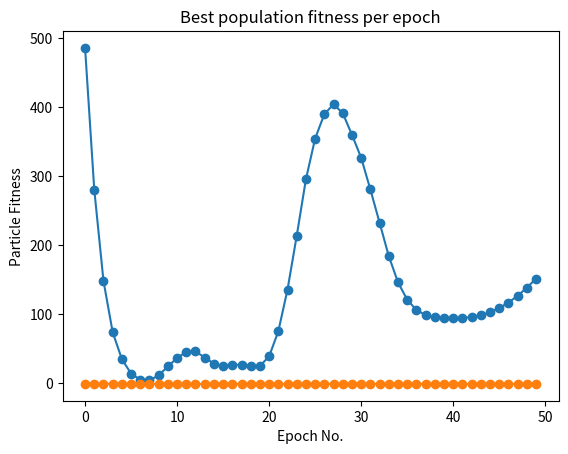

The matplotlib source for this figure:
"""
Using Particle Swarm Optimization to search the 2D Camelback function
"""

import random
import numpy as np
import matplotlib.pyplot as plt

random.seed(2)

class Particle():
    def __init__(self, initial_position):
        self.position = initial_position
        self.curr_fitness = 100
        self.velocity = [0, 0]
        self.personal_best_position = initial_position
        self.personal_best_value = 100

    def update_velocity(self, W:float, C1:float, C2:float, global_best_position, max_speed):
        r1, r2 = random.random(), random.random()
        nextV_x = W*self.velocity[0] + C1*r1*(self.personal_best_position[0] - self.position[0]) + C2*r2*(global_best_position[0] - self.position[0])
        nextV_y = W*self.velocity[1] + C1*r1*(self.personal_best_position[1] - self.position[1]) + C2*r2*(global_best_position[1] - self.position[1])
        if nextV_x > max_speed:
            nextV_x = max_speed
        if nextV_y > max_speed:
            nextV_y = max_speed

        self.velocity = [nextV_x, nextV_y]

    def update_position(self, func):
        self.position[0] += self.velocity[0]
        self.position[1] += self.velocity[1]
        curr_score = func.evaluate(self.position[0], self.position[1])
        self.curr_fitness = curr_score
        if curr_score < self.personal_best_value:
            self.personal_best_value = curr_score
            self.personal_best_position = self.position

class ParticleSwarmOptimizer():
    def __init__(self, func, population_size, inertia, p_attraction, g_attraction, v_max, max_iters):
        self.function = func # Function to optimize
        # Algorithm Parameters
        self.pop_size = population_size
        self.inertia = inertia
        self.p_attraction = p_attraction
        self.g_attraction = g_attraction
        self.v_max = v_max
        self.max_iters = max_iters
        # Particle Tracker
        self.particles = []
        # Result Trackers
        self.g_best = 0
        self.g_best_position = [0, 0]
        self.avg_fitness_per_epoch = []
        self.best_fitness_per_epoch = []

    def init_particles(self):
        for _ in range(self.pop_size):
            starting_pos = [random.randrange(-50, 50)/10 for _ in range(2)] # Generate random X and Y positions
            particle = Particle(starting_pos)
            self.particles.append(particle)

    def run(self):
        # Initialize swarm with random starting points
        self.init_particles()
        plt.ion()
        for i in range(self.max_iters):
            epoch_best_fitnesses = []
            particle_positions = []
            particle_fitnesses = []
            for particle in self.particles:
                particle.update_velocity(self.inertia, self.p_attraction, self.g_attraction, self.g_best_position, self.v_max)
                particle.update_position(self.function)
                
                particle_positions.append(particle.position)
                particle_fitnesses.append(particle.curr_fitness)
                epoch_best_fitnesses.append( (particle.personal_best_value, particle.personal_best_position) )
            
            plt.clf()
            plt.scatter(*zip(*particle_positions), c=[j for j in range(len(particle_positions))], cmap=plt.get_cmap('tab20b'))
            plt.scatter(self.g_best_position[0], self.g_best_position[1], c="Red")
            plt.xlim([-5,5])
            plt.ylim([-5,5])
            plt.show()
            plt.pause(0.1)

            # Update global best
            best_epoch_fitness = min(epoch_best_fitnesses,key=lambda item:item[0])
            if best_epoch_fitness[0] < self.g_best:
                self.g_best = best_epoch_fitness[0]
                self.g_best_position = best_epoch_fitness[1]

            self.avg_fitness_per_epoch.append( sum(particle_fitnesses)/len(particle_fitnesses) )
            self.best_fitness_per_epoch.append( best_epoch_fitness[0] )
        plt.ioff()
        plt.close()


class CamelBackFunction():
    def __init__(self, range2d: int):
        self.dims = 2
        self.range = range2d # Defines a range of +/- range2d in X and Y directions

    def evaluate(self, x, y):
        return (4 - 2.1*x**2 + (1/3)*x**4)*x**2 + x*y + (-4 + 4*y**2)*y**2


if __name__ == "__main__":
    CB = CamelBackFunction(range2d=5)
    PS = ParticleSwarmOptimizer(func=CB, population_size=30, inertia=0.9, p_attraction=0.1, g_attraction=0.1, v_max=3, max_iters=50)
    PS.run()

    print("Best solution: ", PS.g_best_position)
    print('Fitness of solution: ', PS.g_best)

    plt.plot(PS.avg_fitness_per_epoch, marker="o")
    plt.title("AVG population fitness per epoch")
    plt.xlabel("Epoch No.")
    plt.ylabel("Particle Fitness")
    plt.show()

    plt.plot(PS.best_fitness_per_epoch, label="Best population fitness per epoch", marker="o")
    plt.title("Best population fitness per epoch")
    plt.xlabel("Epoch No.")
    plt.ylabel("Particle Fitness")
    plt.show()



